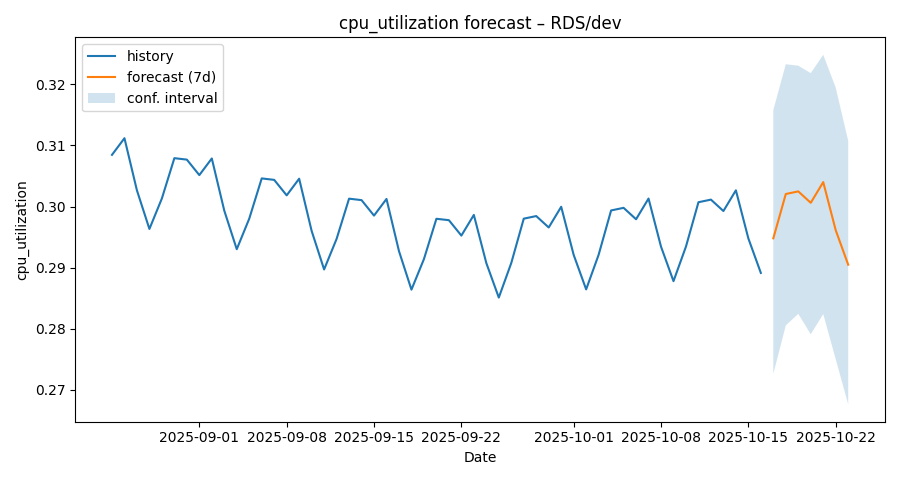

Data behind this chart, as committed beside it:
ds, yhat, yhat_lower, yhat_upper
2025-08-25, 0.3085, 0.2872, 0.329
2025-08-26, 0.3112, 0.2891, 0.3322
2025-08-27, 0.3026, 0.2816, 0.324
2025-08-28, 0.2963, 0.2752, 0.3182
2025-08-29, 0.3013, 0.2794, 0.3231
2025-08-30, 0.3079, 0.2867, 0.3302
2025-08-31, 0.3077, 0.2868, 0.3302
2025-09-01, 0.3051, 0.285, 0.3257
2025-09-02, 0.3079, 0.287, 0.3278
2025-09-03, 0.2993, 0.2786, 0.3191
2025-09-04, 0.293, 0.2719, 0.3133
2025-09-05, 0.298, 0.2763, 0.3181
2025-09-06, 0.3046, 0.2836, 0.3271
2025-09-07, 0.3044, 0.2835, 0.3249
2025-09-08, 0.3018, 0.2797, 0.323
2025-09-09, 0.3046, 0.2826, 0.3265
2025-09-10, 0.296, 0.275, 0.3186
2025-09-11, 0.2897, 0.2692, 0.3115
2025-09-12, 0.2947, 0.2727, 0.3153
2025-09-13, 0.3013, 0.2797, 0.3232
2025-09-14, 0.301, 0.2797, 0.3219
2025-09-15, 0.2985, 0.277, 0.3192
2025-09-16, 0.3012, 0.2794, 0.3225
2025-09-17, 0.2927, 0.2704, 0.3136
2025-09-18, 0.2864, 0.2641, 0.3071
2025-09-19, 0.2914, 0.2711, 0.3123
2025-09-20, 0.298, 0.2769, 0.319
2025-09-21, 0.2978, 0.2762, 0.3209
2025-09-22, 0.2952, 0.2727, 0.3155
2025-09-23, 0.2986, 0.2775, 0.3202
2025-09-24, 0.2907, 0.2698, 0.3118
2025-09-25, 0.2851, 0.2635, 0.3042
2025-09-26, 0.2908, 0.2676, 0.3123
2025-09-27, 0.298, 0.2772, 0.3191
2025-09-28, 0.2984, 0.2775, 0.3182
2025-09-29, 0.2966, 0.2761, 0.3183
2025-09-30, 0.3, 0.2787, 0.322
2025-10-01, 0.2921, 0.2708, 0.314
2025-10-02, 0.2864, 0.2662, 0.3048
2025-10-03, 0.2921, 0.2733, 0.3128
2025-10-04, 0.2994, 0.2761, 0.3203
2025-10-05, 0.2998, 0.2814, 0.3225
2025-10-06, 0.2979, 0.2777, 0.3202
2025-10-07, 0.3013, 0.2801, 0.3242
2025-10-08, 0.2934, 0.2705, 0.3125
2025-10-09, 0.2878, 0.2672, 0.3079
2025-10-10, 0.2934, 0.2713, 0.3163
2025-10-11, 0.3007, 0.2811, 0.323
2025-10-12, 0.3011, 0.2812, 0.3233
2025-10-13, 0.2993, 0.2793, 0.3195
2025-10-14, 0.3027, 0.281, 0.3256
2025-10-15, 0.2948, 0.2728, 0.3146
2025-10-16, 0.2891, 0.2681, 0.3104
2025-10-17, 0.2948, 0.2726, 0.3158
2025-10-18, 0.3021, 0.2805, 0.3233
2025-10-19, 0.3025, 0.2824, 0.3231
2025-10-20, 0.3006, 0.2791, 0.3218
2025-10-21, 0.304, 0.2824, 0.3248
2025-10-22, 0.2961, 0.275, 0.3195
2025-10-23, 0.2905, 0.2676, 0.3108
